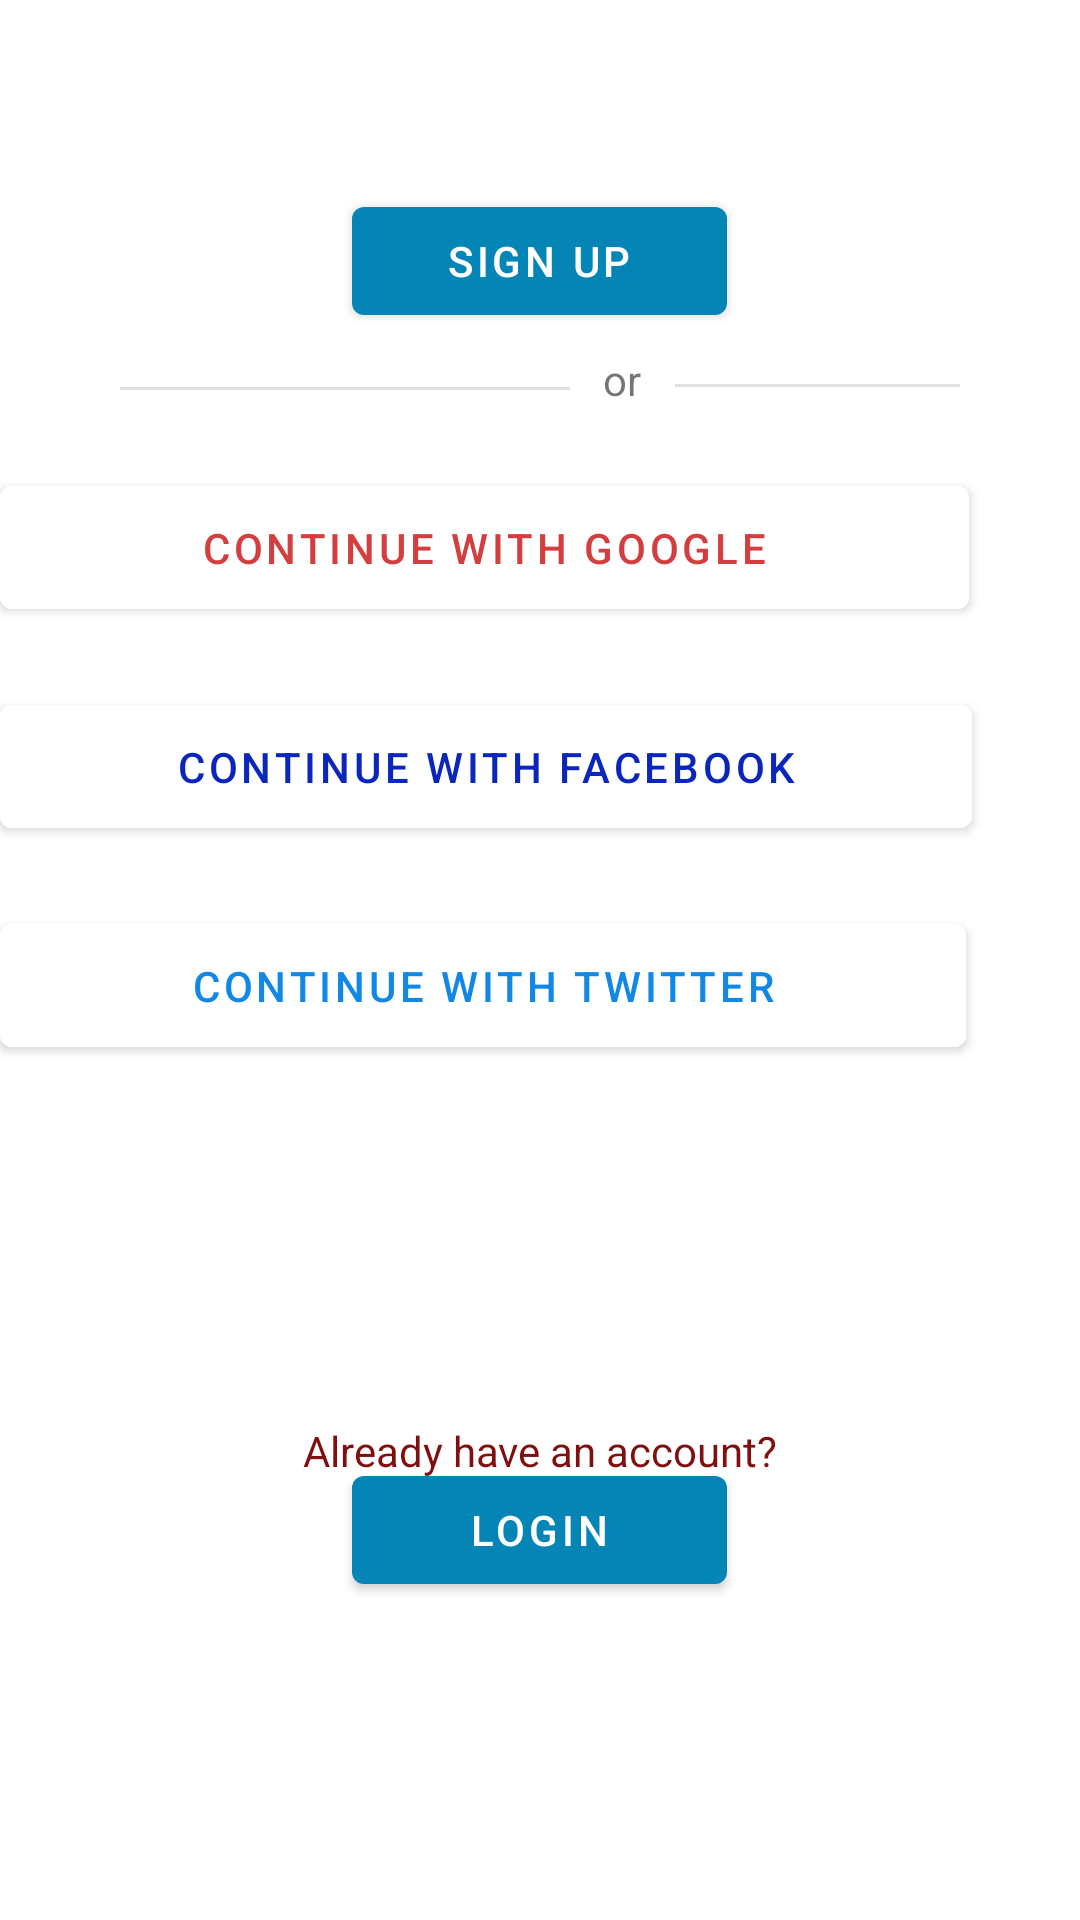

Here is an Android app screen rendered from its layout file. Give the layout XML and the strings, colors and styles it references.
<!-- AndroidManifest.xml: application theme Theme.Classrom -->
<!-- res/layout/activity_main2.xml -->
<?xml version="1.0" encoding="utf-8"?>
<RelativeLayout xmlns:android="http://schemas.android.com/apk/res/android"
    xmlns:app="http://schemas.android.com/apk/res-auto"
    xmlns:tools="http://schemas.android.com/tools"
    android:layout_width="match_parent"
    android:layout_height="match_parent">


    <Button
        android:id="@+id/btnLogIn"
        android:layout_width="125dp"
        android:layout_height="wrap_content"
        android:layout_alignParentTop="true"
        android:layout_centerHorizontal="true"
        android:layout_marginTop="486dp"
        android:layout_marginBottom="80dp"
        android:text="@string/login"
        app:layout_constraintEnd_toEndOf="parent"
        app:layout_constraintHorizontal_bias="0.498"
        app:layout_constraintStart_toStartOf="parent"
        tools:layout_editor_absoluteY="70dp" />

    <Button
        android:id="@+id/btnGoogle"
        android:layout_width="337dp"
        android:layout_height="53dp"
        android:layout_alignParentTop="true"
        android:layout_alignParentEnd="true"
        android:layout_centerHorizontal="true"
        android:layout_marginTop="156dp"
        android:layout_marginEnd="37dp"
        android:backgroundTint="@color/cardview_light_background"
        android:text="@string/continue_with_google"
        android:textColor="#D33F3F"
        app:layout_constraintEnd_toEndOf="parent"
        app:layout_constraintStart_toStartOf="parent"
        tools:layout_editor_absoluteY="164dp" />

    <Button
        android:id="@+id/btnFb"
        android:layout_width="337dp"
        android:layout_height="53dp"
        android:layout_alignParentTop="true"
        android:layout_alignParentEnd="true"
        android:layout_centerHorizontal="true"
        android:layout_marginTop="229dp"
        android:layout_marginEnd="36dp"
        android:backgroundTint="@color/cardview_light_background"
        android:shadowColor="@color/black"

        android:text="@string/continue_with_facebook"
        android:textColor="#0B26BC"

        app:layout_constraintEnd_toEndOf="parent"
        app:layout_constraintStart_toStartOf="parent"
        tools:layout_editor_absoluteY="164dp" />

    <Button
        android:id="@+id/btnSignUp"
        android:layout_width="125dp"
        android:layout_height="wrap_content"
        android:layout_alignParentTop="true"
        android:layout_centerHorizontal="true"
        android:layout_marginTop="63dp"
        android:text="@string/sign_up"
        app:layout_constraintEnd_toEndOf="parent"
        app:layout_constraintHorizontal_bias="0.498"
        app:layout_constraintStart_toStartOf="parent"
        tools:layout_editor_absoluteY="70dp" />

    <Button
        android:id="@+id/btnTweet"
        android:layout_width="337dp"
        android:layout_height="53dp"
        android:layout_alignParentTop="true"
        android:layout_alignParentEnd="true"
        android:layout_centerHorizontal="true"
        android:layout_marginTop="302dp"
        android:layout_marginEnd="38dp"
        android:backgroundTint="@color/cardview_light_background"
        android:text="@string/continue_with_twitter"
        android:textColor="#1288E6"
        app:layout_constraintEnd_toEndOf="parent"
        app:layout_constraintStart_toStartOf="parent"
        tools:layout_editor_absoluteY="164dp" />

    <TextView
        android:id="@+id/textView"
        android:layout_width="260dp"
        android:layout_height="34dp"
        android:layout_alignParentBottom="true"
        android:layout_centerHorizontal="true"
        android:layout_marginBottom="132dp"
        android:text="@string/already_have_an_account"
        android:textAlignment="center"
        android:textColor="#810F0F" />

    <View
        android:id="@+id/divider"
        android:layout_width="150dp"
        android:layout_height="1dp"
        android:layout_alignParentTop="true"
        android:layout_marginStart="40dp"
        android:layout_marginTop="129dp"
        android:background="?android:attr/listDivider" />

    <View
        android:id="@+id/divider2"
        android:layout_width="150dp"
        android:layout_height="1dp"
        android:layout_alignParentTop="true"
        android:layout_marginStart="225dp"
        android:layout_marginEnd="40dp"
        android:layout_marginTop="128dp"
        android:background="?android:attr/listDivider" />

    <TextView
        android:id="@+id/textView2"
        android:layout_width="29dp"
        android:textAlignment="center"
        android:layout_height="wrap_content"
        android:layout_alignParentStart="true"
        android:layout_alignParentTop="true"
        android:layout_centerHorizontal="true"
        android:layout_marginStart="193dp"
        android:layout_marginTop="117dp"
        android:text="@string/or" />

</RelativeLayout>
<!-- resources referenced by this layout -->
<resources>
  <string name="already_have_an_account">Already have an account?</string>
  <string name="continue_with_facebook">Continue with Facebook</string>
  <string name="continue_with_google">Continue with Google</string>
  <string name="continue_with_twitter">Continue with Twitter</string>
  <string name="login">Login</string>
  <string name="or">or</string>
  <string name="sign_up">Sign Up</string>
  <style name="Theme.Classrom" parent="Theme.MaterialComponents.DayNight.DarkActionBar">
          
          <item name="colorPrimary">#0585B5</item>
          <item name="colorPrimaryVariant">#0585B5</item>
          <item name="colorOnPrimary">@color/white</item>
          
          <item name="colorSecondary">@color/teal_200</item>
          <item name="colorSecondaryVariant">@color/teal_700</item>
          <item name="colorOnSecondary">@color/black</item>
          
          <item name="android:statusBarColor" tools:targetApi="l">?attr/colorPrimaryVariant</item>
          
      </style>
  <!-- not gathered from this repository: default colours our renderer supplied (Android Studio template values) -->
  <color name="teal_200">#FF03DAC5</color>
  <color name="teal_700">#FF018786</color>
  <color name="black">#FF000000</color>
  <color name="white">#FFFFFFFF</color>
</resources>
